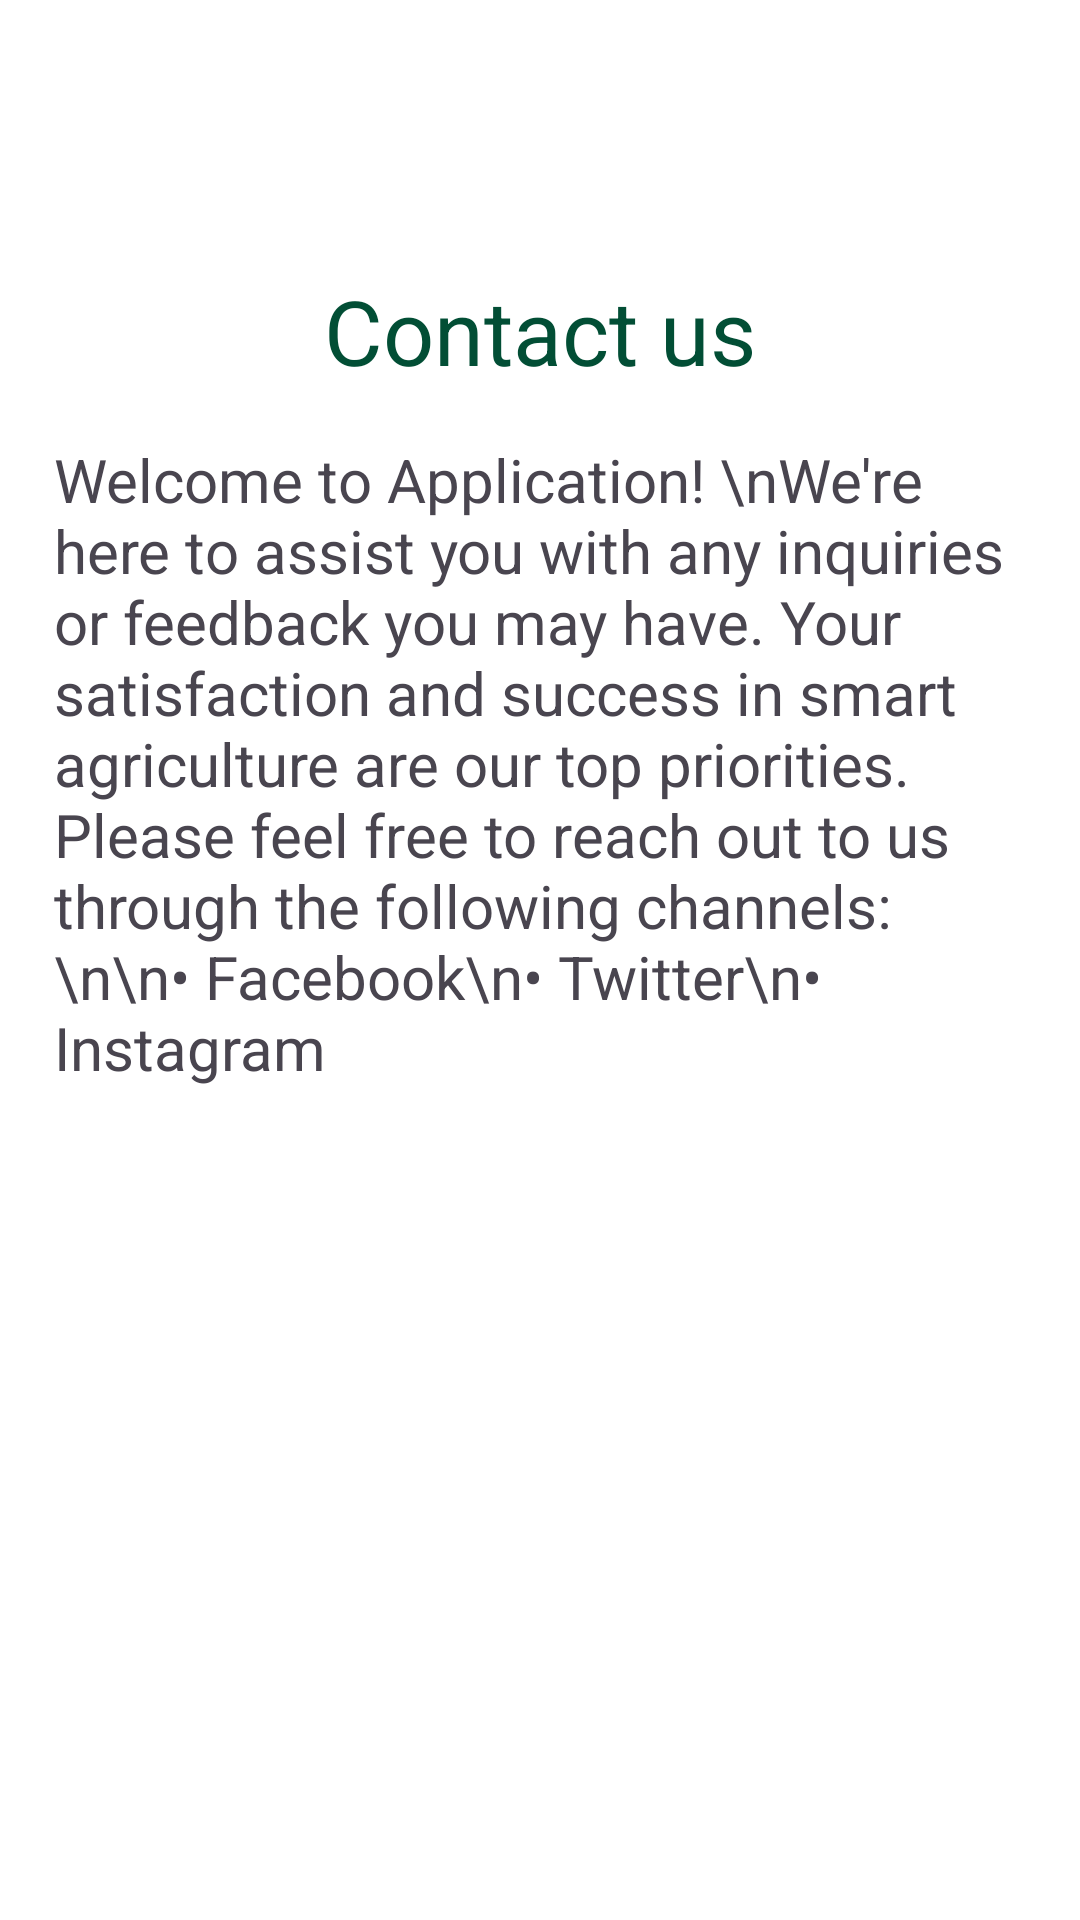

Reconstruct the res/layout file that produces this screen, plus the resources it refers to.
<!-- AndroidManifest.xml: application theme Theme.ShetiSakha -->
<!-- res/layout/contact.xml -->
<?xml version="1.0" encoding="utf-8"?>

<RelativeLayout xmlns:android="http://schemas.android.com/apk/res/android"
    xmlns:tools="http://schemas.android.com/tools"
    android:layout_width="match_parent"
    android:layout_height="match_parent"
    android:background="@color/white">


    <TextView
        android:id="@+id/textView7"
        android:layout_width="wrap_content"
        android:layout_height="wrap_content"

        android:layout_centerHorizontal="true"
        android:layout_marginTop="90dp"
        android:text="Contact us"
        android:textColor="@color/green"
        android:textSize="30sp" />

    <TextView
        android:id="@+id/textView8"
        android:layout_width="324dp"
        android:layout_height="505dp"
        android:layout_below="@+id/textView7"
        android:layout_centerHorizontal="true"
        android:layout_marginTop="16dp"
        android:textSize="20sp"
        android:text="Welcome to Application! \nWe're here to assist you with any inquiries or feedback you may have. Your satisfaction and success in smart agriculture are our top priorities. Please feel free to reach out to us through the following channels: \n\n• Facebook\n• Twitter\n• Instagram"
        />

</RelativeLayout>
<!-- resources referenced by this layout -->
<resources>
  <color name="green">#024E35</color>
  <color name="white">#FFFFFFFF</color>
  <style name="Theme.ShetiSakha" parent="Base.Theme.ShetiSakha" />
  <style name="Base.Theme.ShetiSakha" parent="Theme.Material3.DayNight.NoActionBar">
          
          <item name="colorPrimary">@color/lavender</item>
      </style>
  <color name="lavender">#093E2E</color>
</resources>
